3-way image classification set "images_224" from GitHub (alekkiq/neural-networks-g5); label vocabulary: bottles, cups, plates.

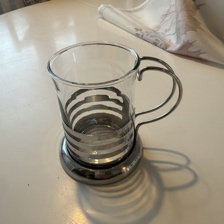
Label: cups

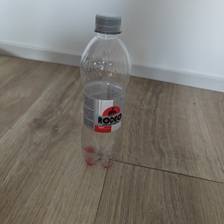
Label: bottles

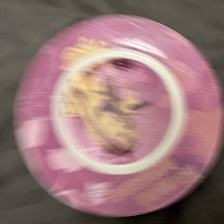
Label: plates

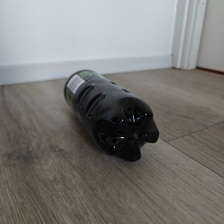
Label: bottles

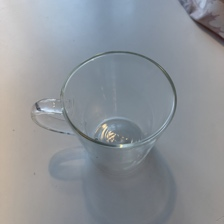
Label: cups

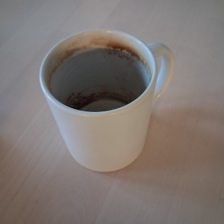
Label: cups
